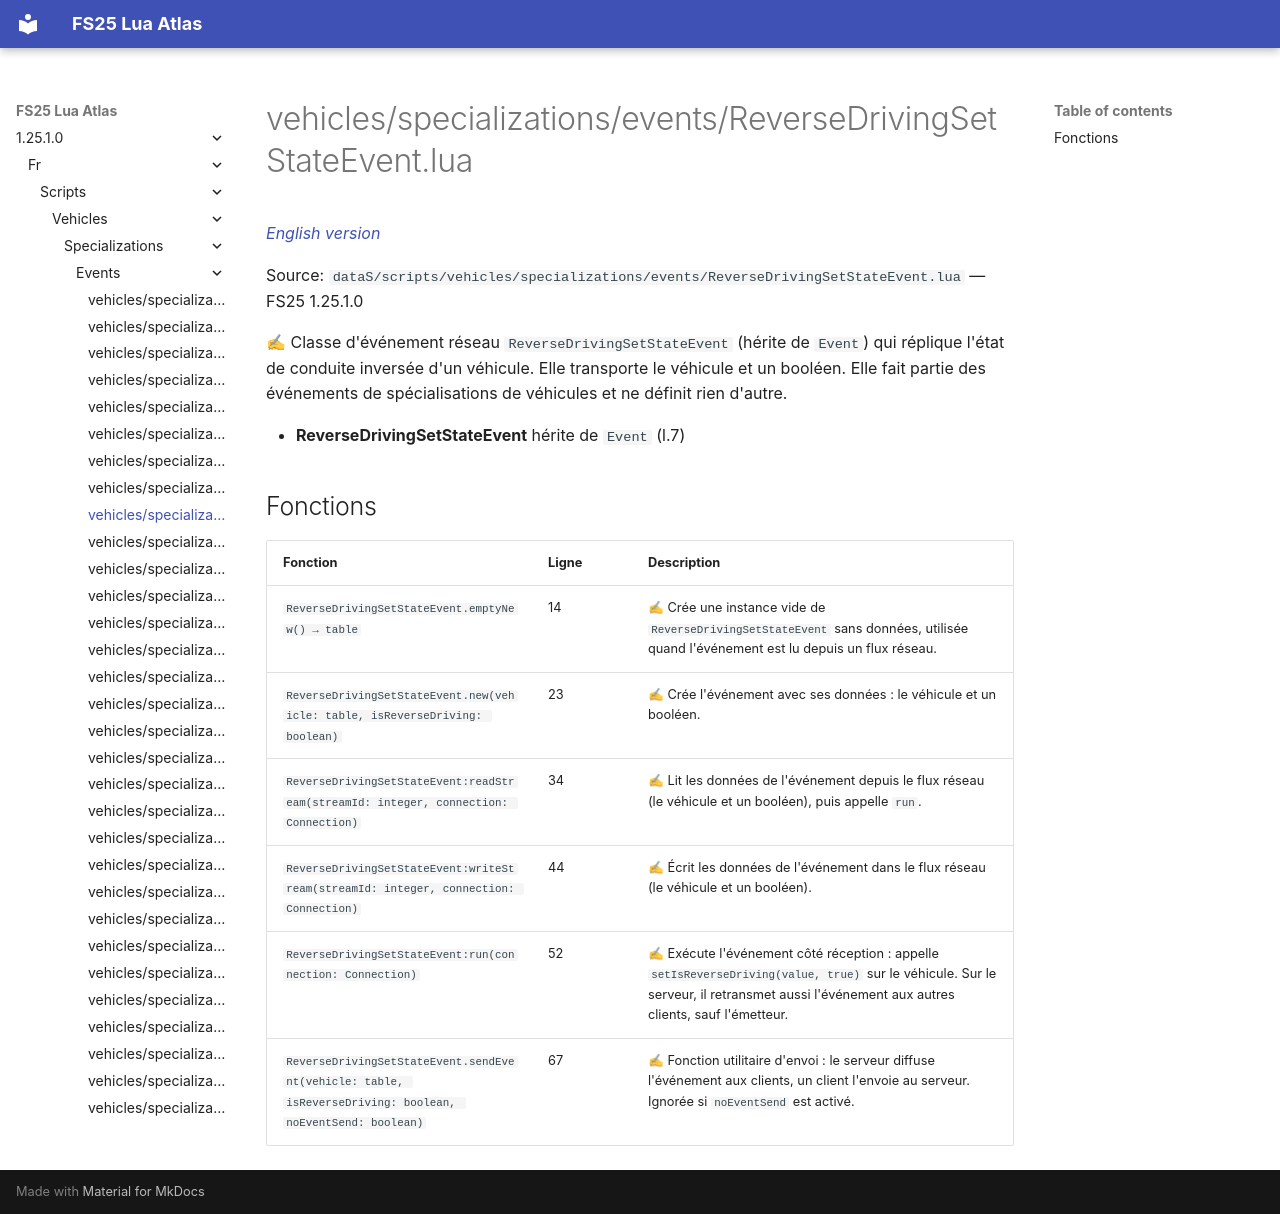

repository: Tim0219800/fs25-lua-atlas · page: 1.25.1.0/fr/scripts/vehicles/specializations/events/ReverseDrivingSetStateEvent.html · generator: mkdocs

# vehicles/specializations/events/ReverseDrivingSetStateEvent.lua

*[English version](../../../../../scripts/vehicles/specializations/events/ReverseDrivingSetStateEvent.md)*

Source: `dataS/scripts/vehicles/specializations/events/ReverseDrivingSetStateEvent.lua` — FS25 1.25.1.0

✍ Classe d'événement réseau `ReverseDrivingSetStateEvent` (hérite de `Event`) qui réplique l'état de conduite inversée d'un véhicule. Elle transporte le véhicule et un booléen. Elle fait partie des événements de spécialisations de véhicules et ne définit rien d'autre.

- **ReverseDrivingSetStateEvent** hérite de `Event` (l.7)

## Fonctions

| Fonction | Ligne | Description |
|---|---|---|
| `ReverseDrivingSetStateEvent.emptyNew() → table` | 14 | ✍ Crée une instance vide de `ReverseDrivingSetStateEvent` sans données, utilisée quand l'événement est lu depuis un flux réseau. |
| `ReverseDrivingSetStateEvent.new(vehicle: table, isReverseDriving: boolean)` | 23 | ✍ Crée l'événement avec ses données : le véhicule et un booléen. |
| `ReverseDrivingSetStateEvent:readStream(streamId: integer, connection: Connection)` | 34 | ✍ Lit les données de l'événement depuis le flux réseau (le véhicule et un booléen), puis appelle `run`. |
| `ReverseDrivingSetStateEvent:writeStream(streamId: integer, connection: Connection)` | 44 | ✍ Écrit les données de l'événement dans le flux réseau (le véhicule et un booléen). |
| `ReverseDrivingSetStateEvent:run(connection: Connection)` | 52 | ✍ Exécute l'événement côté réception : appelle `setIsReverseDriving(value, true)` sur le véhicule. Sur le serveur, il retransmet aussi l'événement aux autres clients, sauf l'émetteur. |
| `ReverseDrivingSetStateEvent.sendEvent(vehicle: table, isReverseDriving: boolean, noEventSend: boolean)` | 67 | ✍ Fonction utilitaire d'envoi : le serveur diffuse l'événement aux clients, un client l'envoie au serveur. Ignorée si `noEventSend` est activé. |
